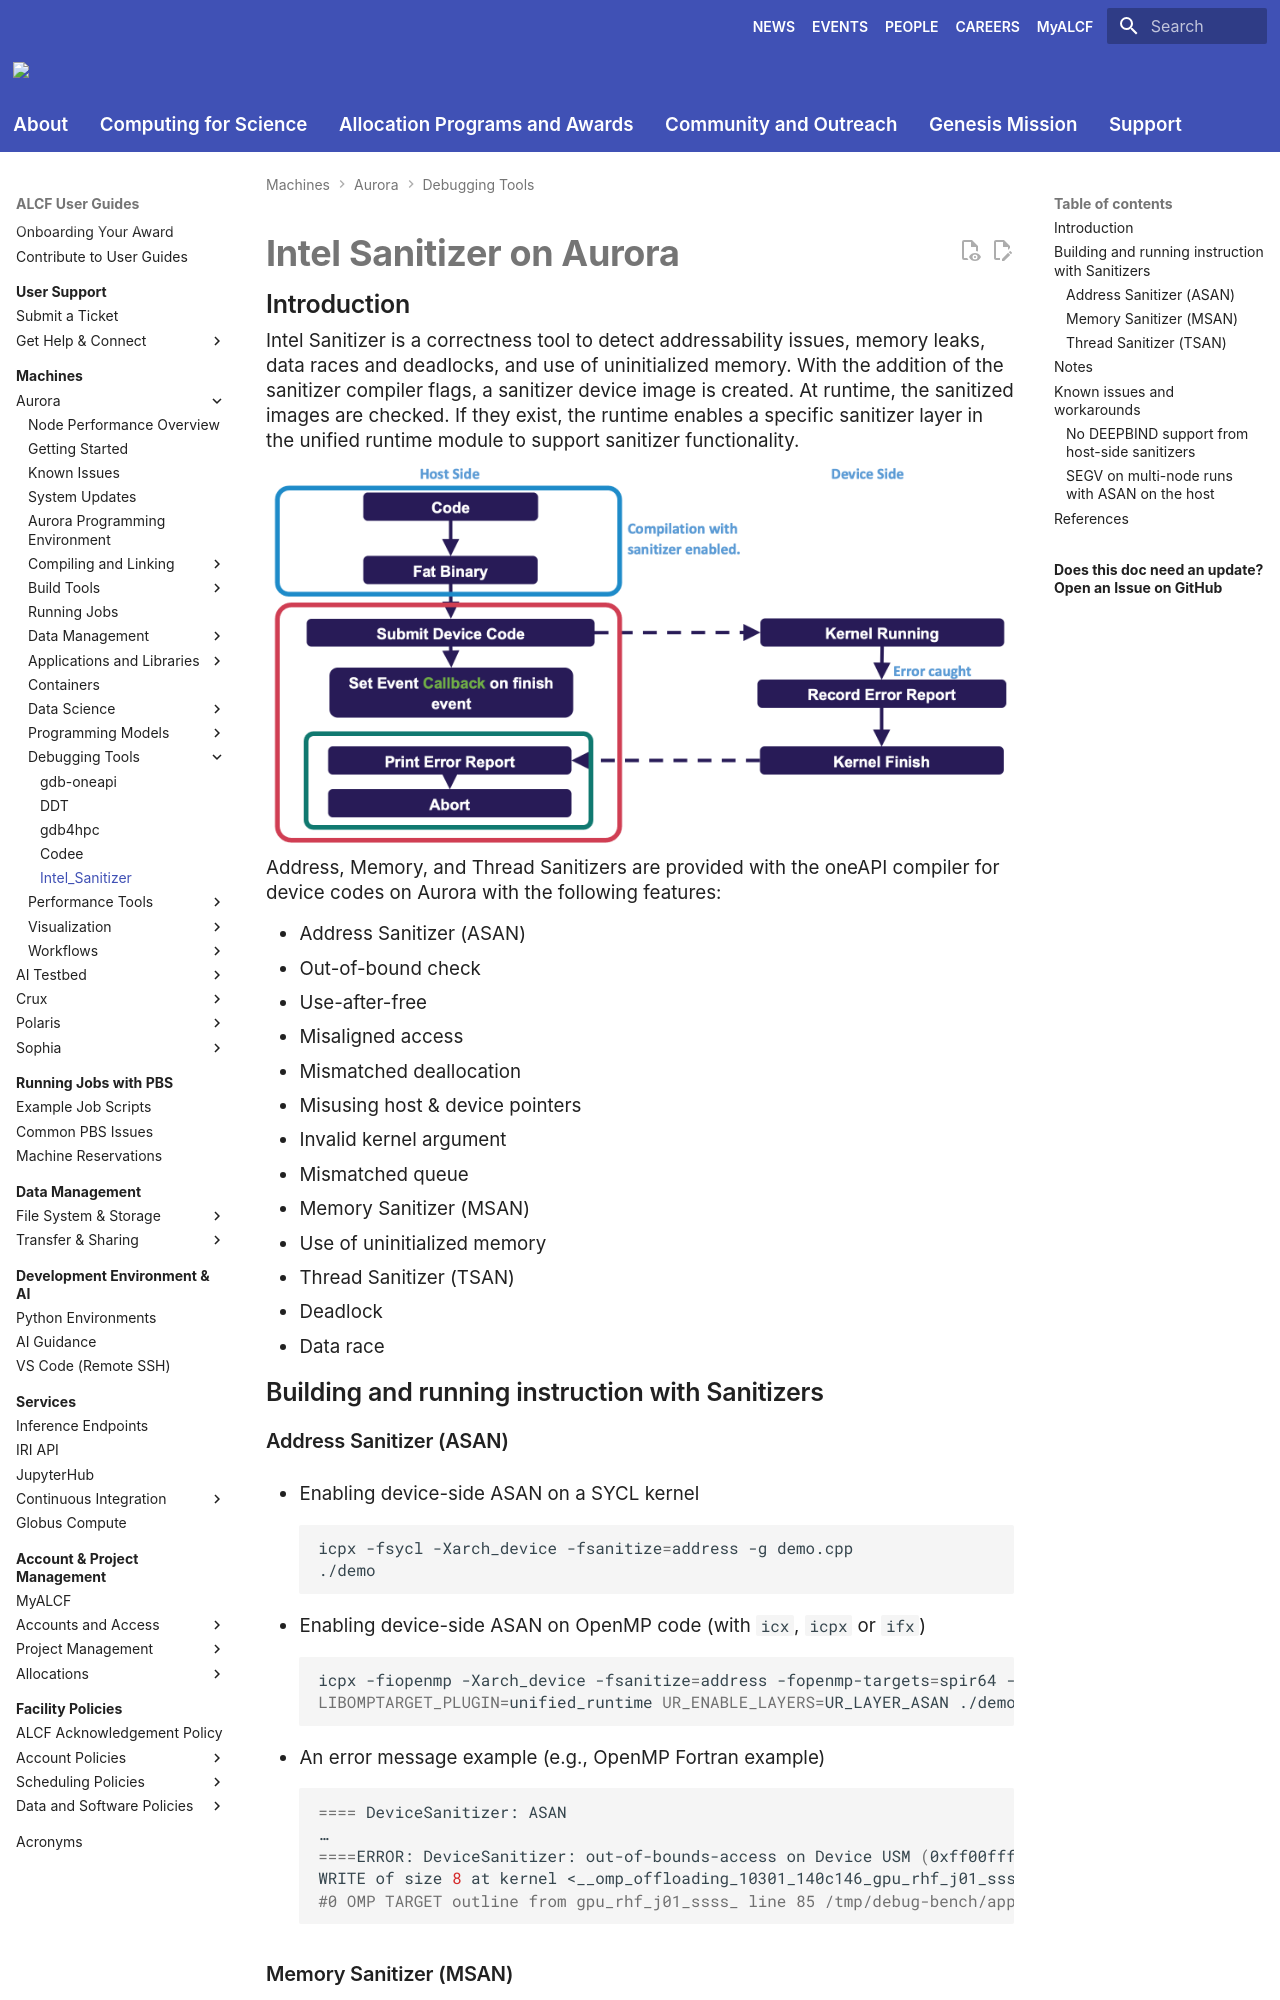

repository: argonne-lcf/user-guides · page: aurora/debugging/Intel_sanitizer/index.html · generator: mkdocs

# Intel Sanitizer on Aurora

## Introduction

Intel Sanitizer is a correctness tool to detect addressability issues, memory leaks, data races and deadlocks, and use of uninitialized memory. With the addition of the sanitizer compiler flags, a sanitizer device image is created. At runtime, the sanitized images are checked. If they exist, the runtime enables a specific sanitizer layer in the unified runtime module to support sanitizer functionality.

![Sanitizer framework](images/Sanitizer_framework.png "Sanitizer_framework")

Address, Memory, and Thread Sanitizers are provided with the oneAPI compiler for device codes on Aurora with the following features:

* Address Sanitizer (ASAN)
  * Out-of-bound check
  * Use-after-free
  * Misaligned access
  * Mismatched deallocation
  * Misusing host & device pointers
  * Invalid kernel argument
  * Mismatched queue
* Memory Sanitizer (MSAN)
  * Use of uninitialized memory
* Thread Sanitizer (TSAN)
  * Deadlock
  * Data race


## Building and running instruction with Sanitizers

### Address Sanitizer (ASAN) 

* Enabling device-side ASAN on a SYCL kernel
```bash
icpx -fsycl -Xarch_device -fsanitize=address -g demo.cpp
./demo 
```

* Enabling device-side ASAN on OpenMP code (with `icx`, `icpx` or `ifx`)
```bash
icpx -fiopenmp -Xarch_device -fsanitize=address -fopenmp-targets=spir64 -g demo.cpp
LIBOMPTARGET_PLUGIN=unified_runtime UR_ENABLE_LAYERS=UR_LAYER_ASAN ./demo
```

* An error message example (e.g., OpenMP Fortran example)
```bash
==== DeviceSanitizer: ASAN
…
====ERROR: DeviceSanitizer: out-of-bounds-access on Device USM (0xff00fffff4a00280)
WRITE of size 8 at kernel <__omp_offloading_10301_140c146_gpu_rhf_j01_ssss__l85> LID(163, 0, 0) GID(12707, 0, 0)
#0 OMP TARGET outline from gpu_rhf_j01_ssss_ line 85 /tmp/debug-bench/applications/GAMESS/build/Release/object/tgpu_ompmod_sp.F90:106
```
